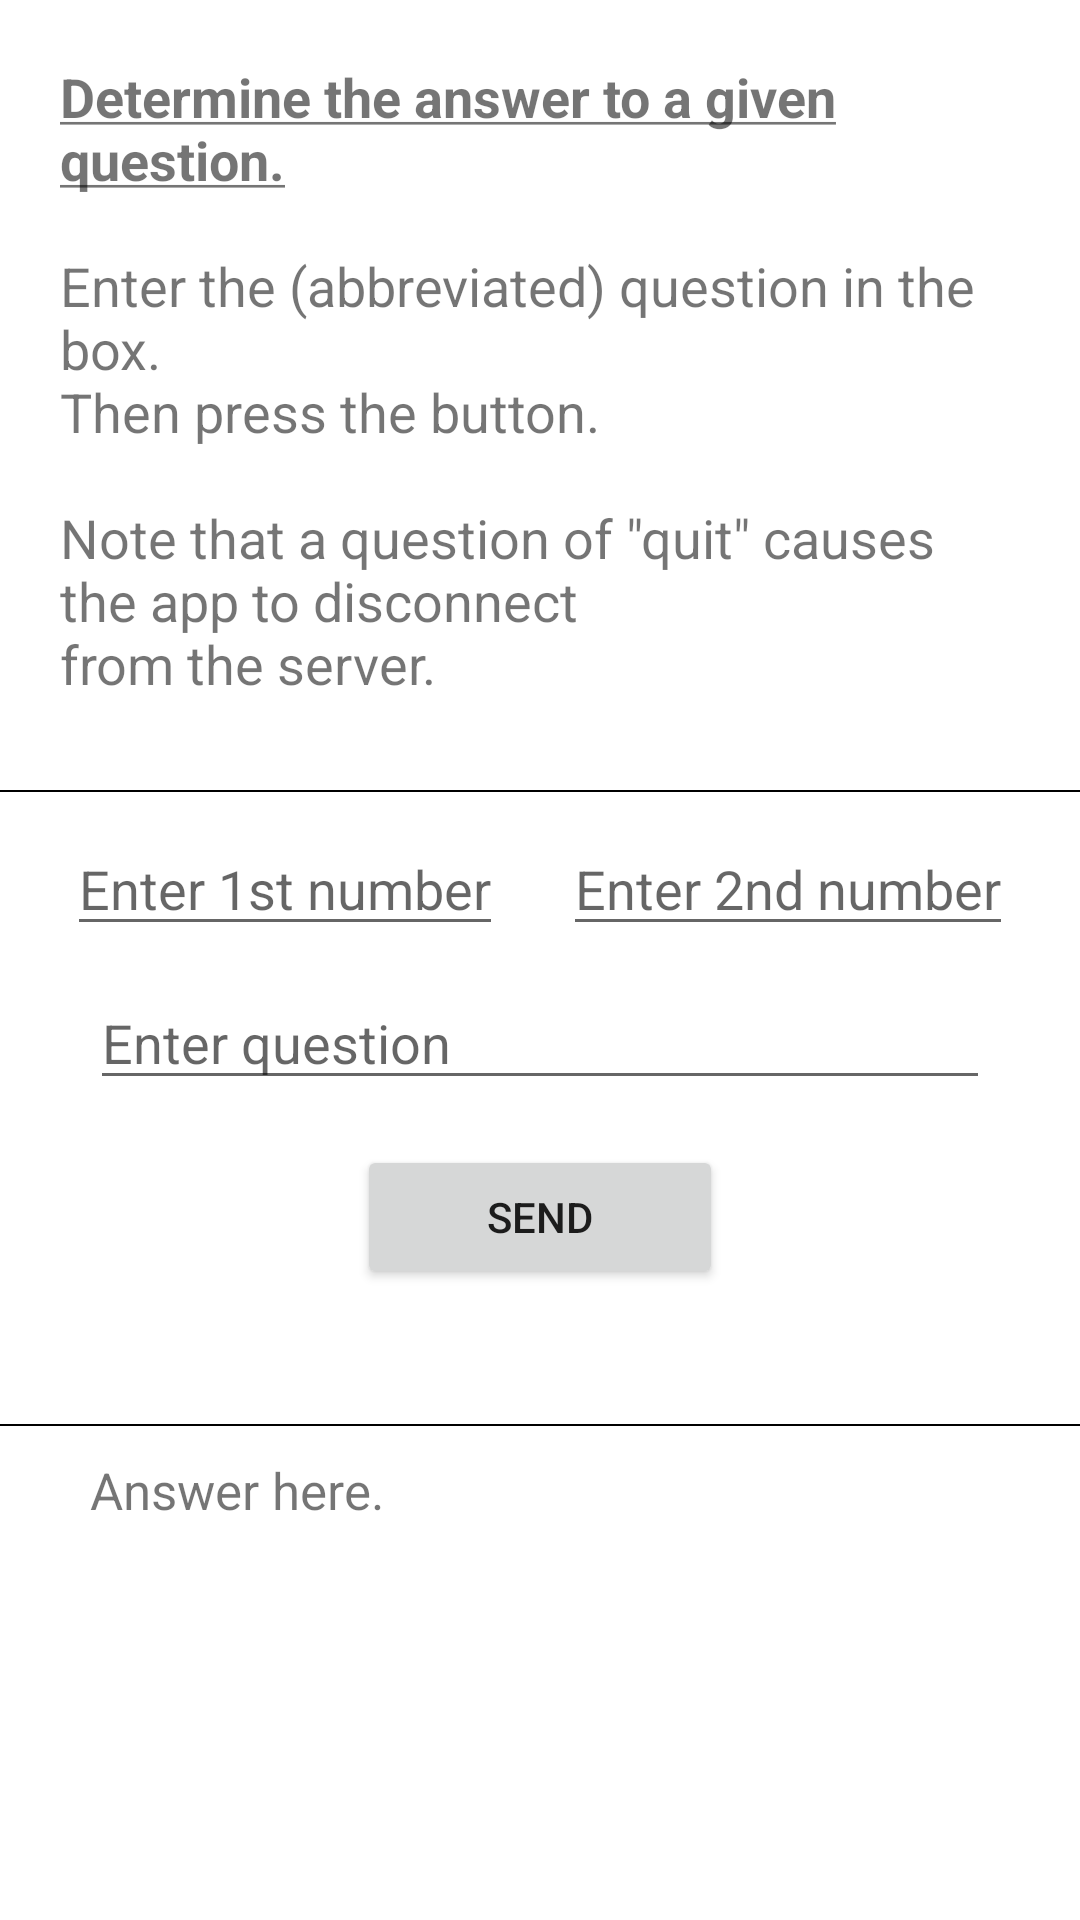

Layout XML and referenced resources for this Android screen:
<!-- AndroidManifest.xml: application theme Theme.QAClient -->
<!-- res/layout/activity_communicate.xml -->
<?xml version="1.0" encoding="utf-8"?>
<LinearLayout xmlns:android="http://schemas.android.com/apk/res/android"
    xmlns:app="http://schemas.android.com/apk/res-auto"
    xmlns:tools="http://schemas.android.com/tools"
    android:orientation="vertical"
    android:layout_width="match_parent"
    android:layout_height="match_parent"
    tools:context=".CommunicateActivity">

    <TextView
        android:id="@+id/text_comm_heading"
        android:layout_height="wrap_content"
        android:layout_width="match_parent"
        android:textSize="18dp"
        android:text="@string/text_comm_heading"
        android:layout_margin="20dp" />

    <Space
        android:layout_height="10dp"
        android:layout_width="match_parent" />

    <View
        android:layout_height="0.5dp"
        android:layout_width="fill_parent"
        android:background="#000000" />

    <Space
        android:layout_height="10dp"
        android:layout_width="match_parent" />



    <LinearLayout
        android:layout_width="match_parent"
        android:layout_height="wrap_content"
        android:orientation="horizontal"
        android:gravity="center">

        <EditText
            android:id="@+id/num1"
            android:layout_width="wrap_content"
            android:layout_height="wrap_content"
            android:hint="@string/num1"
            android:layout_marginRight="10dp" />

        <EditText
            android:id="@+id/num2"
            android:layout_width="wrap_content"
            android:layout_height="wrap_content"
            android:hint="@string/num2"
            android:layout_marginLeft="10dp"
            />
    </LinearLayout>

    <EditText
        android:id="@+id/edit_question"
        android:layout_width="match_parent"
        android:layout_height="wrap_content"
        android:hint="@string/edit_question"
        android:layout_marginRight="30sp"
        android:layout_marginLeft="30sp"
        android:layout_marginTop="10dp" />

    <Button
        android:layout_width="122dp"
        android:layout_height="wrap_content"
        android:layout_gravity="center_horizontal"
        android:layout_margin="15dp"
        android:onClick="sendQuestion"
        android:text="@string/button_send" />

    

    <Space
        android:layout_width="match_parent"
        android:layout_height="30dp" />

    <View
        android:layout_width="fill_parent"
        android:layout_height="0.5dp"
        android:background="#000000" />

    <Space
        android:layout_width="match_parent"
        android:layout_height="10dp" />

    <TextView
        android:id="@+id/text_answer"
        android:layout_width="wrap_content"
        android:layout_height="wrap_content"
        android:layout_marginLeft="30dp"
        android:text="Answer here."
        android:textSize="17dp" />

</LinearLayout>
<!-- resources referenced by this layout -->
<resources>
  <string name="button_send">Send</string>
  <string name="edit_question">Enter question</string>
  <string name="num1">Enter 1st number</string>
  <string name="num2">Enter 2nd number</string>
  <string name="text_comm_heading"><b><u>Determine the answer to a given question.</u></b>\n\nEnter the
          (abbreviated) question in the box.\nThen press the button.\n\nNote that a question of \"quit\" causes the
          app to disconnect\nfrom the server.</string>
  <style name="Theme.QAClient" parent="Theme.MaterialComponents.DayNight.DarkActionBar">
          
          <item name="colorPrimary">@color/purple_500</item>
          <item name="colorPrimaryVariant">@color/purple_700</item>
          <item name="colorOnPrimary">@color/white</item>
          
          <item name="colorSecondary">@color/teal_200</item>
          <item name="colorSecondaryVariant">@color/teal_700</item>
          <item name="colorOnSecondary">@color/black</item>
          
          <item name="android:statusBarColor" tools:targetApi="l">?attr/colorPrimaryVariant</item>
          
      </style>
  <!-- not gathered from this repository: default colours our renderer supplied (Android Studio template values) -->
  <color name="purple_500">#FF6200EE</color>
  <color name="purple_700">#FF3700B3</color>
  <color name="teal_200">#FF03DAC5</color>
  <color name="teal_700">#FF018786</color>
  <color name="black">#FF000000</color>
  <color name="white">#FFFFFFFF</color>
</resources>
